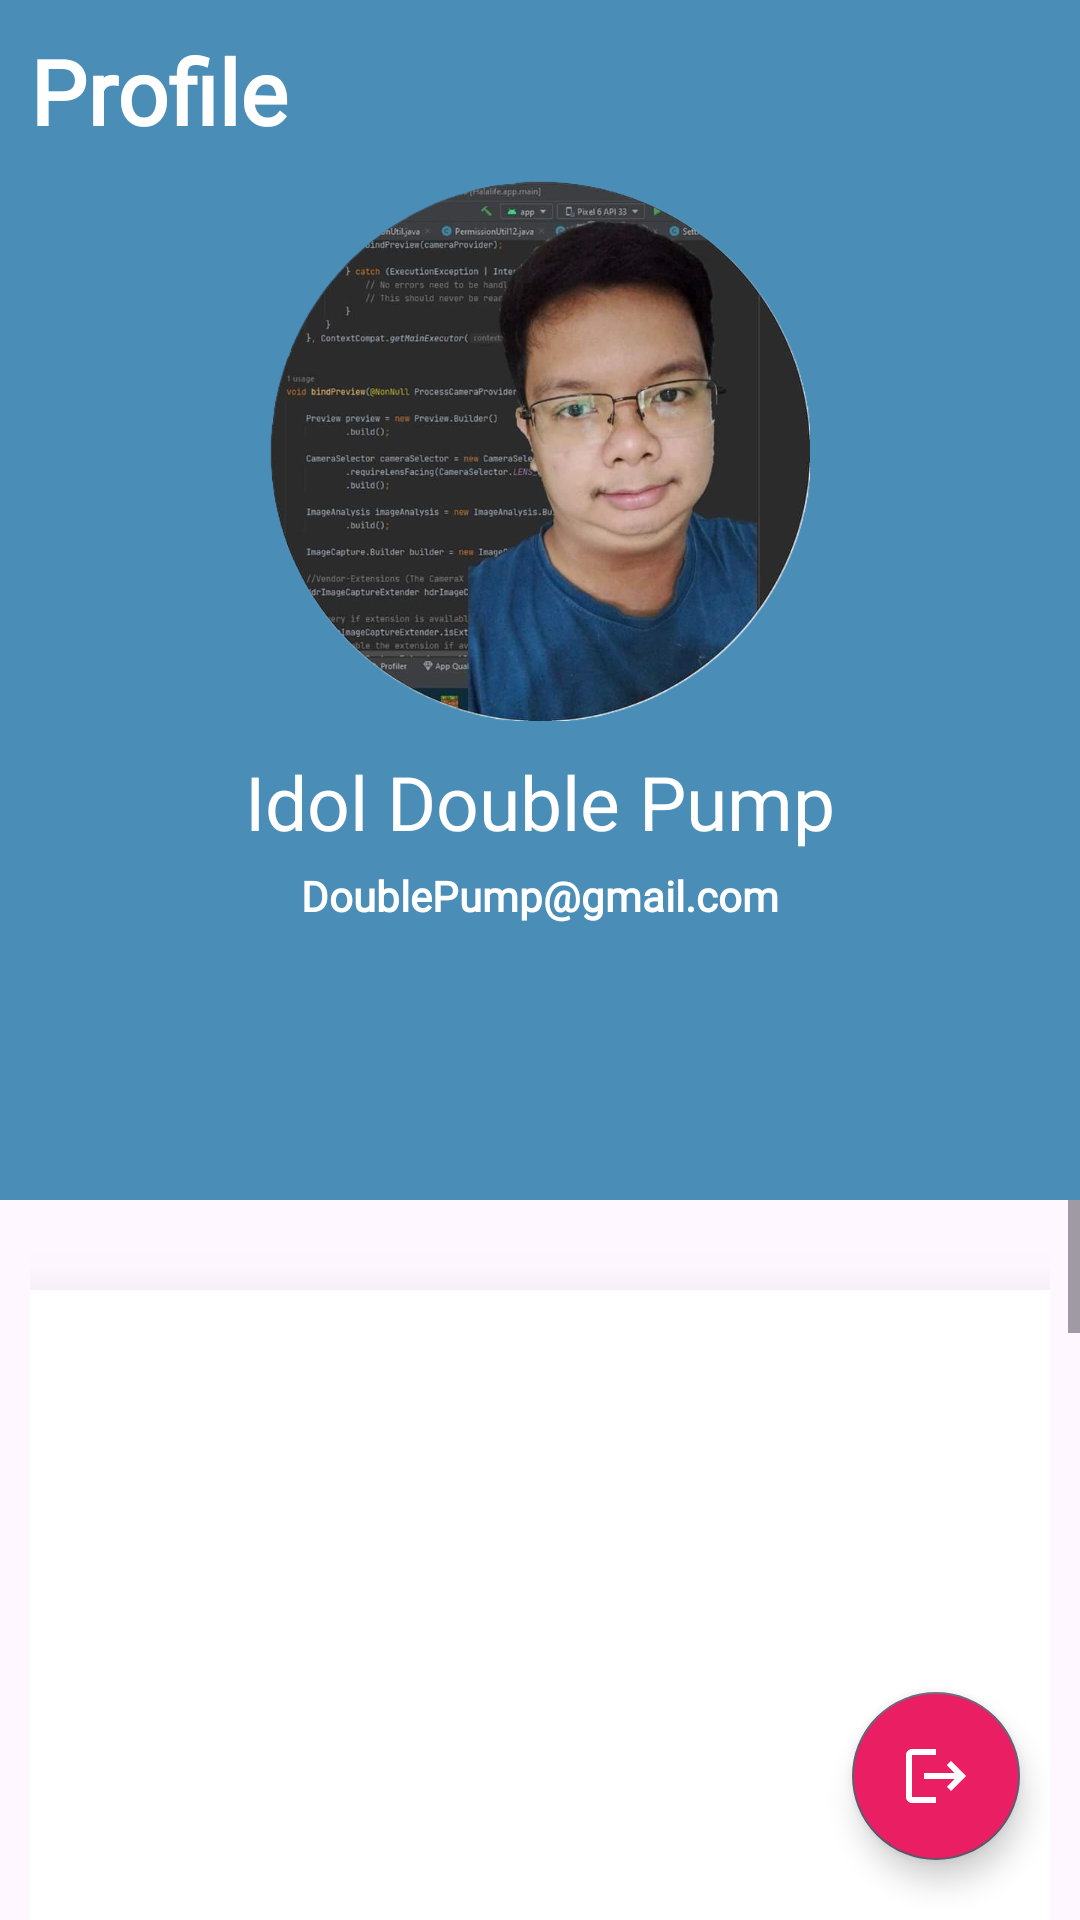

Android layout source for this screen:
<!-- AndroidManifest.xml: application theme Theme.EduConnectV2 -->
<!-- res/layout/fragment_profile.xml -->
<?xml version="1.0" encoding="utf-8"?>
<androidx.constraintlayout.motion.widget.MotionLayout xmlns:android="http://schemas.android.com/apk/res/android"
    xmlns:app="http://schemas.android.com/apk/res-auto"
    xmlns:tools="http://schemas.android.com/tools"
    android:layout_width="match_parent"
    android:layout_height="match_parent"
    android:orientation="vertical"
    app:layoutDescription="@xml/fragment_profile_scene"
    tools:context=".ui.dashboard.profile.ProfileFragment">

    <RelativeLayout
        android:id="@+id/relativeLayout"
        android:layout_width="match_parent"
        android:layout_height="400dp"
        android:background="@color/color2"
        android:orientation="vertical"
        app:layout_constraintEnd_toEndOf="parent"
        app:layout_constraintStart_toStartOf="parent"
        app:layout_constraintTop_toTopOf="parent">

        <TextView
            android:layout_width="match_parent"
            android:layout_height="wrap_content"
            android:text="Profile"
            android:textColor="@color/white"
            android:paddingTop="10dp"
            android:layout_alignParentTop="true"
            android:layout_alignParentStart="true"
            android:textStyle="bold"
            android:paddingStart="10dp"
            android:paddingEnd="10dp"
            android:fontFamily="@font/roboto_bold"
            android:textSize="30sp"
            android:id="@+id/text"
            />

        <ImageView
            android:id="@+id/profilePic"
            android:layout_width="200dp"
            android:layout_height="200dp"
            android:layout_below="@+id/text"
            android:contentDescription="TODO"
            android:layout_centerInParent="true"
            android:padding="10dp"
            android:src="@drawable/idol_image" />

        <TextView
            android:layout_width="wrap_content"
            android:layout_height="wrap_content"
            android:text="Idol Double Pump"
            android:textColor="@color/white"
            android:fontFamily="@font/roboto"
            android:layout_below="@+id/profilePic"
            android:layout_centerHorizontal="true"
            android:textSize="25sp"
            android:id="@+id/nameText"
            />
        <TextView
            android:layout_width="wrap_content"
            android:layout_height="wrap_content"
            android:text="DoublePump@gmail.com"
            android:textColor="@color/white"
            android:fontFamily="@font/open_sans"
            android:layout_below="@+id/nameText"
            android:layout_centerHorizontal="true"
            android:layout_marginTop="5dp"
            android:textStyle="bold"
            android:id="@+id/emailText"
            />
    </RelativeLayout>

    <ScrollView
        android:id="@+id/scrollView2"
        android:layout_width="match_parent"
        android:layout_height="0dp"

        app:layout_constraintBottom_toBottomOf="parent"
        app:layout_constraintEnd_toEndOf="parent"
        app:layout_constraintStart_toStartOf="parent"
        app:layout_constraintTop_toBottomOf="@+id/relativeLayout">

        <LinearLayout
            android:layout_width="match_parent"
            android:layout_height="wrap_content"
            android:padding="10dp"
            android:orientation="vertical">

            <LinearLayout
                android:layout_width="match_parent"
                android:layout_height="300dp"
                android:background="@drawable/card_design2"
                android:layout_marginTop="20dp"
                android:elevation="20dp"
                android:orientation="vertical"
                >

            </LinearLayout>

            <LinearLayout
                android:layout_width="match_parent"
                android:layout_height="300dp"
                android:background="@drawable/card_design2"
                android:layout_marginTop="20dp"
                android:elevation="20dp"
                android:orientation="vertical"
                >

            </LinearLayout>
            <LinearLayout
                android:layout_width="match_parent"
                android:layout_height="300dp"
                android:background="@drawable/card_design2"
                android:layout_marginTop="20dp"
                android:elevation="20dp"
                android:orientation="vertical"
                >

            </LinearLayout>

            <LinearLayout
                android:layout_width="match_parent"
                android:layout_height="300dp"
                android:background="@drawable/card_design2"
                android:layout_marginTop="20dp"
                android:elevation="20dp"
                android:orientation="vertical"
                >

            </LinearLayout>

        </LinearLayout>


    </ScrollView>
    <com.google.android.material.floatingactionbutton.FloatingActionButton
        android:id="@+id/floatingLogOut"
        android:layout_width="wrap_content"
        android:layout_height="wrap_content"
        android:layout_gravity="bottom|end"
        android:layout_margin="20dp"
        android:clickable="true"
        android:elevation="20dp"
        style="@style/Widget.MaterialComponents.FloatingActionButton"
        android:backgroundTint="#E91E63"
        android:focusable="true"
        android:src="@drawable/baseline_logout_24"
        app:layout_constraintBottom_toBottomOf="parent"
        app:layout_constraintEnd_toEndOf="parent" />
</androidx.constraintlayout.motion.widget.MotionLayout>
<!-- resources referenced by this layout -->
<resources>
  <color name="color2">#4A8DB7</color>
  <color name="white">#FFFFFFFF</color>
  <!-- drawable baseline_logout_24 (drawable) -->
  <vector xmlns:android="http://schemas.android.com/apk/res/android" android:autoMirrored="true" android:height="24dp" android:tint="#6E6E6E" android:viewportHeight="24" android:viewportWidth="24" android:width="24dp">
        
      <path android:fillColor="@android:color/white" android:pathData="M17,7l-1.41,1.41L18.17,11H8v2h10.17l-2.58,2.58L17,17l5,-5zM4,5h8V3H4c-1.1,0 -2,0.9 -2,2v14c0,1.1 0.9,2 2,2h8v-2H4V5z"/>
      
  </vector>
  <!-- drawable card_design2 (drawable) -->
  <?xml version="1.0" encoding="utf-8"?>
  <selector xmlns:android="http://schemas.android.com/apk/res/android">
  
  
      <item>
  
          <shape android:shape="rectangle">
              <solid android:color="@color/white"/>
  
          </shape>
  
  
      </item>
  </selector>
  <!-- drawable idol_image: png bitmap (drawable, 564560 bytes) -->
  <style name="Theme.EduConnectV2" parent="Base.Theme.EduConnectV2" />
  <style name="Base.Theme.EduConnectV2" parent="Theme.Material3.DayNight.NoActionBar">
          
          
      </style>
</resources>
